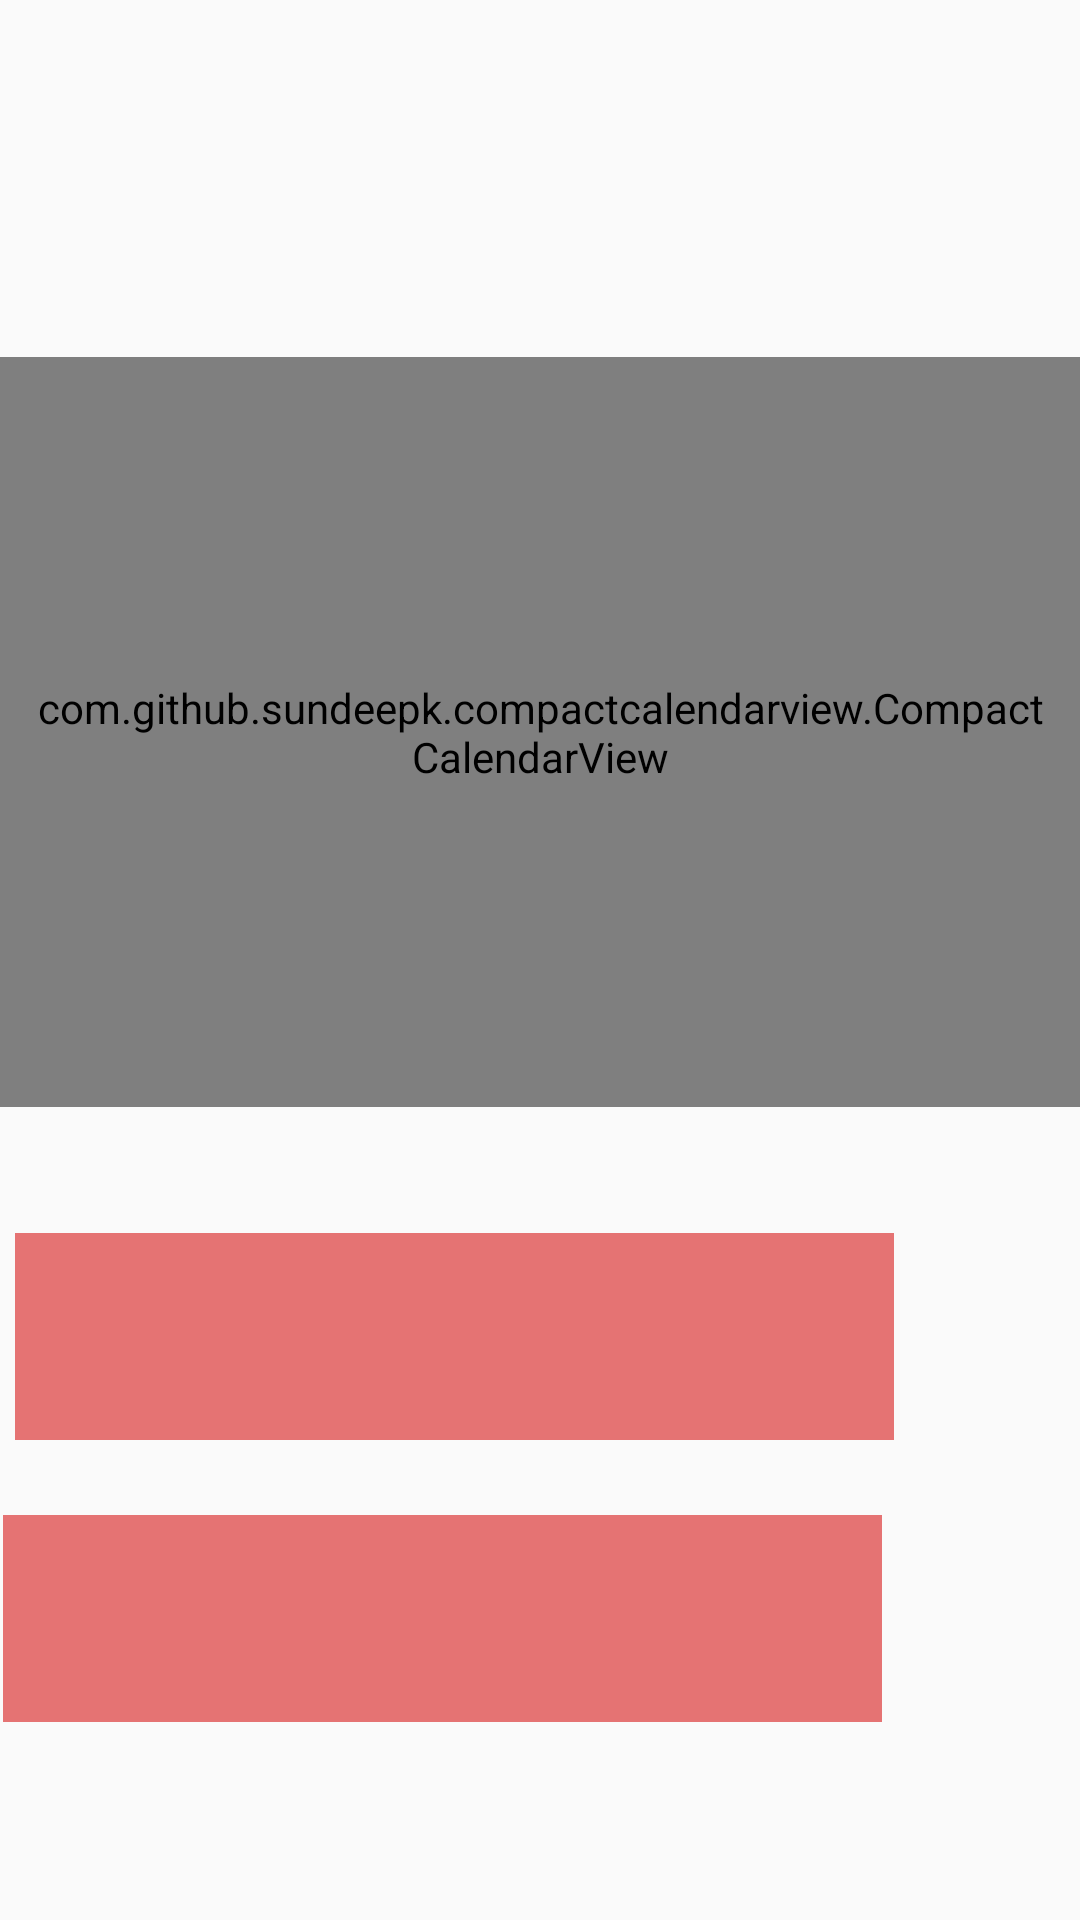

Here is an Android app screen rendered from its layout file. Give the layout XML and the strings, colors and styles it references.
<!-- AndroidManifest.xml: application theme Theme.BudgetApp -->
<!-- res/layout/calendar_fragment.xml -->
<?xml version="1.0" encoding="utf-8"?>
<RelativeLayout xmlns:android="http://schemas.android.com/apk/res/android"
    xmlns:app="http://schemas.android.com/apk/res-auto"
    android:layout_width="match_parent"
    android:layout_height="match_parent"
    android:id="@+id/expense_fragment">

    <TextView
        android:id="@+id/monthTextView"
        android:layout_width="match_parent"
        android:layout_height="58dp"
        android:layout_alignParentStart="true"
        android:layout_alignParentTop="true"
        android:layout_marginTop="61dp"
        android:gravity="center"
        android:textAppearance="@style/TextAppearance.AppCompat.Large"
        android:textColor="#B71C1C" />

    <com.github.sundeepk.compactcalendarview.CompactCalendarView
        android:id="@+id/compactcalendar_view"
        android:layout_width="fill_parent"
        android:layout_height="250dp"
        android:layout_alignParentStart="true"
        android:layout_alignParentTop="true"
        android:layout_marginStart="0dp"
        android:layout_marginTop="119dp"
        android:paddingLeft="10dp"
        android:paddingRight="10dp"
        app:compactCalendarBackgroundColor="#ffe95451"
        app:compactCalendarCurrentDayBackgroundColor="#B71C1C"
        app:compactCalendarCurrentSelectedDayBackgroundColor="#E57373"
        app:compactCalendarMultiEventIndicatorColor="#fff"
        app:compactCalendarTargetHeight="250dp"
        app:compactCalendarTextColor="#fff"
        app:compactCalendarTextSize="12sp" />

    <TextView
        android:id="@+id/expense_sum"
        android:layout_width="293dp"
        android:layout_height="69dp"
        android:layout_alignParentEnd="true"
        android:layout_alignParentBottom="true"
        android:layout_centerHorizontal="true"
        android:layout_marginEnd="66dp"
        android:layout_marginBottom="66dp"
        android:background="#E57373"
        android:gravity="center"
        android:textAppearance="@style/TextAppearance.AppCompat.Large" />

    <TextView
        android:id="@+id/income_sum"
        android:layout_width="293dp"
        android:layout_height="69dp"
        android:layout_alignParentEnd="true"
        android:layout_alignParentBottom="true"
        android:layout_centerHorizontal="true"
        android:layout_marginEnd="62dp"
        android:layout_marginBottom="160dp"
        android:background="#E57373"
        android:gravity="center"
        android:textAppearance="@style/TextAppearance.AppCompat.Large" />
</RelativeLayout>
<!-- resources referenced by this layout -->
<resources>
  <style name="Theme.BudgetApp" parent="Theme.MaterialComponents.DayNight.DarkActionBar.Bridge">
          
          <item name="colorPrimary">@color/teal_200</item>
          <item name="colorPrimaryVariant">@color/teal_200</item>
          <item name="colorOnPrimary">@color/white</item>
          
          <item name="colorSecondary">@color/purple_700</item>
          <item name="colorSecondaryVariant">@color/purple_700</item>
          <item name="colorOnSecondary">@color/black</item>
          
          <item name="android:statusBarColor" tools:targetApi="l">?attr/colorPrimaryVariant</item>
          
      </style>
  <!-- not gathered from this repository: default colours our renderer supplied (Android Studio template values) -->
  <color name="purple_700">#FF3700B3</color>
  <color name="teal_200">#FF03DAC5</color>
  <color name="black">#FF000000</color>
  <color name="white">#FFFFFFFF</color>
</resources>
